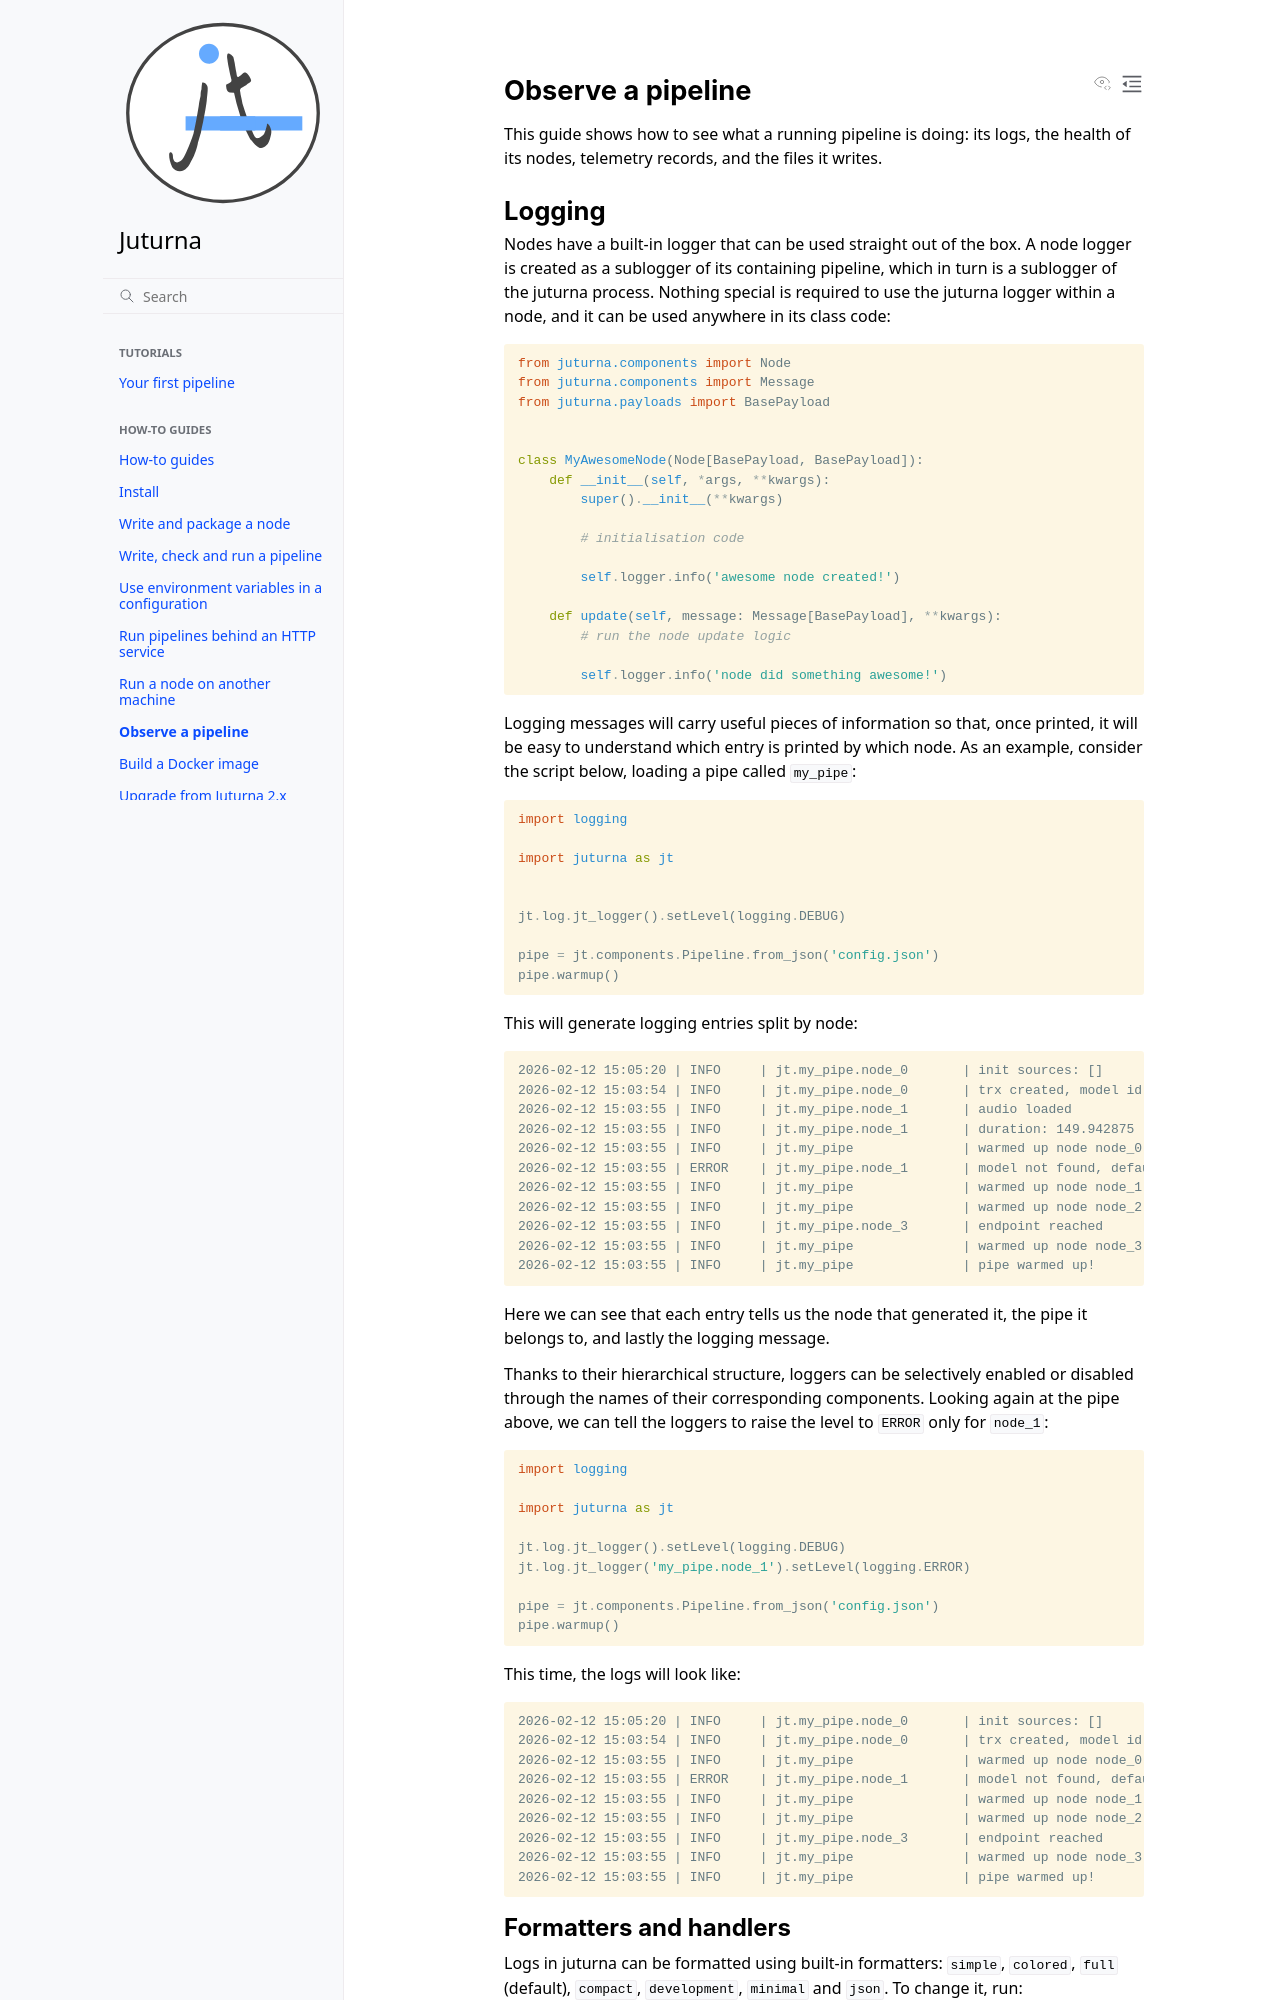

repository: meetecho/juturna · page: docs/how_to/observe.html · generator: sphinx

Observe a pipeline
==================

This guide shows how to see what a running pipeline is doing: its logs, the
health of its nodes, telemetry records, and the files it writes.

Logging
-------

Nodes have a built-in logger that can be used straight out of the box. A node
logger is created as a sublogger of its containing pipeline, which in turn is
a sublogger of the juturna process. Nothing special is required to use the
juturna logger within a node, and it can be used anywhere in its class code:

.. code-block:: python

    from juturna.components import Node
    from juturna.components import Message
    from juturna.payloads import BasePayload


    class MyAwesomeNode(Node[BasePayload, BasePayload]):
        def __init__(self, *args, **kwargs):
            super().__init__(**kwargs)

            # initialisation code

            self.logger.info('awesome node created!')

        def update(self, message: Message[BasePayload], **kwargs):
            # run the node update logic

            self.logger.info('node did something awesome!')

Logging messages will carry useful pieces of information so that, once printed,
it will be easy to understand which entry is printed by which node. As an
example, consider the script below, loading a pipe called ``my_pipe``:

.. code-block:: python

    import logging

    import juturna as jt


    jt.log.jt_logger().setLevel(logging.DEBUG)

    pipe = jt.components.Pipeline.from_json('config.json')
    pipe.warmup()

This will generate logging entries split by node:

.. code-block:: console

    2026-02-12 15:05:20 | INFO     | jt.my_pipe.node_0       | init sources: []
    2026-02-12 15:03:54 | INFO     | jt.my_pipe.node_0       | trx created, model id 123197287926000
    2026-02-12 15:03:55 | INFO     | jt.my_pipe.node_1       | audio loaded
    2026-02-12 15:03:55 | INFO     | jt.my_pipe.node_1       | duration: 149.942875
    2026-02-12 15:03:55 | INFO     | jt.my_pipe              | warmed up node node_0
    2026-02-12 15:03:55 | ERROR    | jt.my_pipe.node_1       | model not found, defaulting
    2026-02-12 15:03:55 | INFO     | jt.my_pipe              | warmed up node node_1
    2026-02-12 15:03:55 | INFO     | jt.my_pipe              | warmed up node node_2
    2026-02-12 15:03:55 | INFO     | jt.my_pipe.node_3       | endpoint reached
    2026-02-12 15:03:55 | INFO     | jt.my_pipe              | warmed up node node_3
    2026-02-12 15:03:55 | INFO     | jt.my_pipe              | pipe warmed up!

Here we can see that each entry tells us the node that generated it, the pipe it
belongs to, and lastly the logging message.

Thanks to their hierarchical structure, loggers can be selectively enabled or
disabled through the names of their corresponding components. Looking again
at the pipe above, we can tell the loggers to raise the level to ``ERROR`` only
for ``node_1``:

.. code-block:: python

    import logging

    import juturna as jt

    jt.log.jt_logger().setLevel(logging.DEBUG)
    jt.log.jt_logger('my_pipe.node_1').setLevel(logging.ERROR)

    pipe = jt.components.Pipeline.from_json('config.json')
    pipe.warmup()

This time, the logs will look like:

.. code-block:: console
